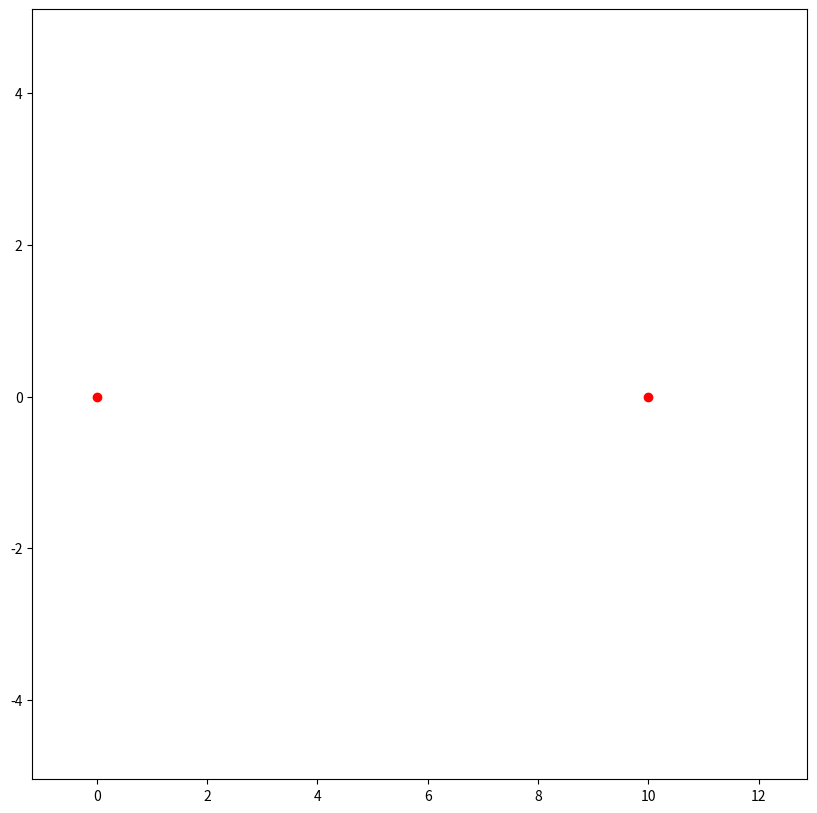

Write the Python code that produced this figure.
"""
Clothoid Path Planner
[redacted]
[redacted]
Reference paper: Fast and accurate G1 fitting of clothoid curves
https://www.researchgate.net/publication/237062806
"""

from collections import namedtuple
import matplotlib.pyplot as plt
import numpy as np
import scipy.integrate as integrate
from scipy.optimize import fsolve
from math import atan2, cos, hypot, pi, sin
from matplotlib import animation

Point = namedtuple("Point", ["x", "y"])
Pose = namedtuple("Pose", ["x", "y", "yaw"])

show_animation = True


def generate_clothoid_paths(start_point, start_yaw_list,
                            goal_point, goal_yaw_list,
                            n_path_points):
    """
    Generate clothoid path list. This function generate multiple clothoid paths
    from multiple orientations(yaw) at start points to multiple orientations
    (yaw) at goal point.

    :param start_point: Start point of the path
    :param start_yaw_list: Orientation list at start point in radian
    :param goal_point: Goal point of the path
    :param goal_yaw_list: Orientation list at goal point in radian
    :param n_path_points: number of path points
    :return: clothoid path list
    """
    clothoids = []
    for start_yaw in start_yaw_list:
        for goal_yaw in goal_yaw_list:
            clothoid = generate_clothoid_path(start_point, start_yaw,
                                              goal_point, goal_yaw,
                                              n_path_points)
            clothoids.append(clothoid)
    return clothoids


def generate_clothoid_path(start_point, start_yaw,
                           goal_point, goal_yaw, n_path_points):
    """
    Generate a clothoid path list.

    :param start_point: Start point of the path
    :param start_yaw: Orientation at start point in radian
    :param goal_point: Goal point of the path
    :param goal_yaw: Orientation at goal point in radian
    :param n_path_points: number of path points
    :return: a clothoid path
    """
    dx = goal_point.x - start_point.x
    dy = goal_point.y - start_point.y
    r = hypot(dx, dy)

    phi = atan2(dy, dx)
    phi1 = normalize_angle(start_yaw - phi)
    phi2 = normalize_angle(goal_yaw - phi)
    delta = phi2 - phi1

    try:
        # Step1: Solve g function
        A = solve_g_for_root(phi1, phi2, delta)

        # Step2: Calculate path parameters
        L = compute_path_length(r, phi1, delta, A)
        curvature = compute_curvature(delta, A, L)
        curvature_rate = compute_curvature_rate(A, L)
    except Exception as e:
        print(f"Failed to generate clothoid points: {e}")
        return None

    # Step3: Construct a path with Fresnel integral
    points = []
    for s in np.linspace(0, L, n_path_points):
        try:
            x = start_point.x + s * X(curvature_rate * s ** 2, curvature * s,
                                      start_yaw)
            y = start_point.y + s * Y(curvature_rate * s ** 2, curvature * s,
                                      start_yaw)
            points.append(Point(x, y))
        except Exception as e:
            print(f"Skipping failed clothoid point: {e}")

    return points


def X(a, b, c):
    return integrate.quad(lambda t: cos((a/2)*t**2 + b*t + c), 0, 1)[0]


def Y(a, b, c):
    return integrate.quad(lambda t: sin((a/2)*t**2 + b*t + c), 0, 1)[0]


def solve_g_for_root(theta1, theta2, delta):
    initial_guess = 3*(theta1 + theta2)
    return fsolve(lambda A: Y(2*A, delta - A, theta1), [initial_guess])


def compute_path_length(r, theta1, delta, A):
    """


    :param r:
    :param theta1:
    :param delta:
    :param A:
    :return:
    """
    return r / X(2*A, delta - A, theta1)


def compute_curvature(delta, A, L):
    return (delta - A) / L


def compute_curvature_rate(A, L):
    return 2 * A / (L**2)


def normalize_angle(angle_rad):
    return (angle_rad + pi) % (2 * pi) - pi


def get_axes_limits(clothoids):
    x_vals = [p.x for clothoid in clothoids for p in clothoid]
    y_vals = [p.y for clothoid in clothoids for p in clothoid]

    x_min = min(x_vals)
    x_max = max(x_vals)
    y_min = min(y_vals)
    y_max = max(y_vals)

    x_offset = 0.1*(x_max - x_min)
    y_offset = 0.1*(y_max - y_min)

    x_min = x_min - x_offset
    x_max = x_max + x_offset
    y_min = y_min - y_offset
    y_max = y_max + y_offset

    return x_min, x_max, y_min, y_max


def draw_clothoids(start, goal, num_steps, clothoidal_paths,
                   save_animation=False):

    fig = plt.figure(figsize=(10, 10))
    x_min, x_max, y_min, y_max = get_axes_limits(clothoidal_paths)
    axes = plt.axes(xlim=(x_min, x_max), ylim=(y_min, y_max))

    axes.plot(start.x, start.y, 'ro')
    axes.plot(goal.x, goal.y, 'ro')
    lines = [axes.plot([], [], 'b-')[0] for _ in range(len(clothoidal_paths))]

    def animate(i):
        for line, clothoid_path in zip(lines, clothoidal_paths):
            x = [p.x for p in clothoid_path[:i]]
            y = [p.y for p in clothoid_path[:i]]
            line.set_data(x, y)

        return lines

    anim = animation.FuncAnimation(
        fig,
        animate,
        frames=num_steps,
        interval=25,
        blit=True
    )
    if save_animation:
        anim.save('clothoid.gif', fps=30, writer="imagemagick")
    plt.show()


def main():
    start_point = Point(0, 0)
    start_orientation_list = [0.0]
    goal_point = Point(10, 0)
    goal_orientation_list = np.linspace(-pi, pi, 75)
    num_path_points = 100
    clothoid_paths = generate_clothoid_paths(
        start_point, start_orientation_list,
        goal_point, goal_orientation_list,
        num_path_points)
    if show_animation:
        draw_clothoids(start_point, goal_point,
                       num_path_points, clothoid_paths,
                       save_animation=False)


if __name__ == "__main__":
    main()
